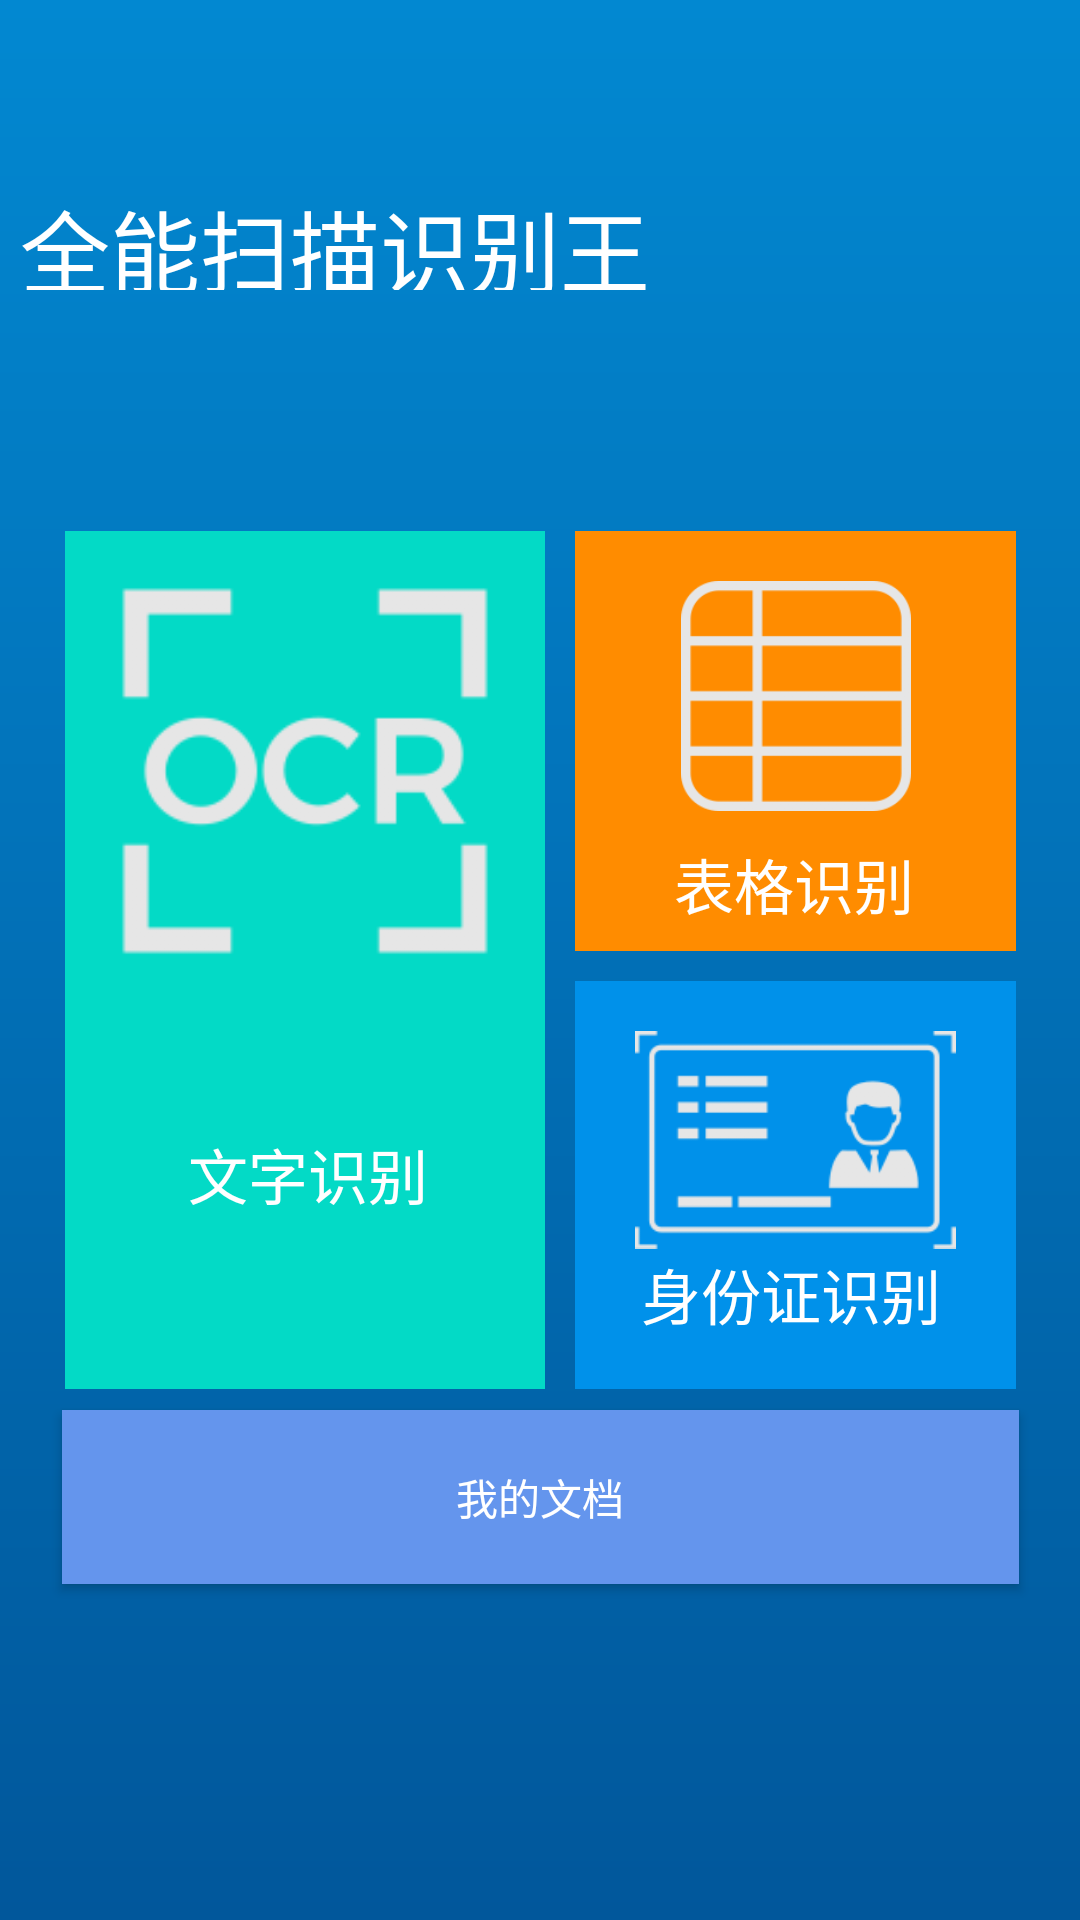

Write the Android layout XML for this screen, with the resource values it uses.
<!-- AndroidManifest.xml: application theme AppTheme -->
<!-- res/layout/activity_main2.xml -->
<?xml version="1.0" encoding="utf-8"?>
<androidx.constraintlayout.widget.ConstraintLayout xmlns:android="http://schemas.android.com/apk/res/android"

    xmlns:app="http://schemas.android.com/apk/res-auto"
    xmlns:tools="http://schemas.android.com/tools"
    android:layout_width="match_parent"
    android:layout_height="match_parent"
    android:background="@drawable/background_main"
    android:orientation="vertical">


    <androidx.appcompat.widget.Toolbar
        android:id="@+id/toolbar3"
        android:layout_width="405dp"
        android:layout_height="40dp"
        android:layout_weight="1"

        android:minHeight="?attr/actionBarSize"
        android:theme="?attr/actionBarTheme"
        app:layout_constraintBottom_toTopOf="@+id/relativeLayout"
        app:layout_constraintEnd_toEndOf="parent"
        app:layout_constraintStart_toStartOf="parent"
        app:layout_constraintTop_toTopOf="parent"
        app:layout_constraintVertical_bias="0.0">

        <androidx.constraintlayout.widget.ConstraintLayout
            android:layout_width="match_parent"
            android:layout_height="match_parent"
            android:layout_weight="1"/>
    </androidx.appcompat.widget.Toolbar>


    <TextView
        android:id="@+id/textView"
        android:layout_width="327dp"
        android:layout_height="36dp"
        android:layout_weight="1"
        android:text="全能扫描识别王"
        android:textColor="@color/colorWhite"
        android:textSize="30dp"
        app:layout_constraintBottom_toTopOf="@+id/relativeLayout"
        app:layout_constraintEnd_toEndOf="parent"
        app:layout_constraintHorizontal_bias="0.2"
        app:layout_constraintStart_toStartOf="parent"
        app:layout_constraintTop_toTopOf="parent"
        app:layout_constraintVertical_bias="0.43" />

    <RelativeLayout

        android:id="@+id/relativeLayout"
        android:layout_width="317dp"
        android:layout_height="286dp"
        android:layout_weight="1"
        app:layout_constraintBottom_toBottomOf="parent"
        app:layout_constraintEnd_toEndOf="parent"
        app:layout_constraintStart_toStartOf="parent"
        app:layout_constraintTop_toTopOf="parent">


        <ImageButton
            android:id="@+id/button"
            android:layout_width="160dp"
            android:src="@drawable/ocrshibieyichangjilu"
            android:layout_height="290dp"
            android:background="@color/design_default_color_secondary"
            android:scaleType="fitStart"
            android:textColor="@color/colorWhite"
           />

        <ImageButton
            android:id="@+id/button2"
            android:layout_width="160dp"
            android:layout_height="140dp"
            android:layout_marginLeft="10dp"
            android:layout_marginBottom="10dp"
            android:layout_toRightOf="@id/button"
            android:background="@color/darkorange"

            android:paddingTop="50px"
            android:paddingLeft="40px"
            android:paddingRight="40px"
            android:paddingBottom="140px"
            android:scaleType="centerInside"


            android:textColor="@color/white"
            android:src="@drawable/biaoge" />

        <ImageButton
            android:id="@+id/button3"
            android:layout_width="160dp"
            android:layout_height="140dp"
            android:layout_below="@id/button2"
            android:layout_marginLeft="10dp"
            android:layout_toRightOf="@id/button"
            android:background="#0091EA"
            android:src="@drawable/shenfenzhengzhengmian"
            android:paddingTop="50px"
            android:paddingLeft="40px"
            android:paddingRight="40px"
            android:paddingBottom="140px"
            android:scaleType="centerInside"
            android:textColor="@color/white" />

        <TextView
            android:id="@+id/textView5"
            android:layout_width="wrap_content"
            android:layout_height="27dp"
            android:layout_alignParentTop="true"
            android:layout_alignParentEnd="true"
            android:layout_marginTop="103dp"
            android:layout_marginEnd="34dp"
            android:text="表格识别"
            android:textColor="@color/white"
            android:textSize="20sp" />

        <TextView
            android:id="@+id/textView6"
            android:layout_width="wrap_content"
            android:layout_height="wrap_content"
            android:layout_alignParentEnd="true"
            android:layout_alignParentBottom="true"
            android:layout_marginEnd="25dp"
            android:layout_marginBottom="17dp"
            android:text="身份证识别"
            android:textColor="@color/white"
            android:textSize="20sp" />

        <TextView
            android:id="@+id/textView4"
            android:layout_width="wrap_content"
            android:layout_height="wrap_content"
            android:layout_alignParentStart="true"
            android:layout_alignParentBottom="true"
            android:layout_marginStart="41dp"
            android:layout_marginBottom="57dp"
            android:text="文字识别"
            android:textColor="@color/white"
            android:textSize="20dp" />
    </RelativeLayout>

    <Button
        android:id="@+id/button4"
        android:layout_width="319dp"
        android:layout_height="58dp"
        android:layout_weight="1"
        android:background="@color/cornflowerblue"
        android:text="我的文档"
        android:textColor="@color/white"
        app:layout_constraintBottom_toBottomOf="parent"
        app:layout_constraintEnd_toEndOf="parent"
        app:layout_constraintStart_toStartOf="parent"
        app:layout_constraintTop_toBottomOf="@+id/relativeLayout"
        app:layout_constraintVertical_bias="0.060000002" />

</androidx.constraintlayout.widget.ConstraintLayout>
<!-- resources referenced by this layout -->
<resources>
  <color name="colorWhite">#FFFFFF</color>
  <color name="cornflowerblue">#6495ed</color>
  <color name="darkorange">#ff8c00</color>
  <color name="white">#ffffff</color>
  <!-- drawable background_main (drawable) -->
  <?xml version="1.0" encoding="utf-8"?>
  <shape xmlns:android="http://schemas.android.com/apk/res/android">
      
      <gradient
          android:startColor="#0288D1"
          android:endColor="#01579B"
          android:angle="270"/>
  </shape>
  <!-- drawable biaoge: png bitmap (drawable, 6314 bytes) -->
  <!-- drawable ocrshibieyichangjilu: png bitmap (drawable, 8677 bytes) -->
  <!-- drawable shenfenzhengzhengmian: png bitmap (drawable, 7991 bytes) -->
  <style name="AppTheme" parent="Theme.MaterialComponents.DayNight.NoActionBar.Bridge">
          
          <item name="colorPrimary">@color/colorPrimary</item>
          <item name="colorPrimaryDark">@color/colorPrimaryDark</item>
          <item name="colorAccent">@color/colorAccent</item>
  
          
  
          <item name="scrimBackground">@color/mtrl_scrim_color</item>
          <item name="textAppearanceHeadline1">@style/TextAppearance.MaterialComponents.Headline1</item>
          <item name="textAppearanceHeadline2">@style/TextAppearance.MaterialComponents.Headline2</item>
          <item name="textAppearanceHeadline3">@style/TextAppearance.MaterialComponents.Headline3</item>
          <item name="textAppearanceHeadline4">@style/TextAppearance.MaterialComponents.Headline4</item>
          <item name="textAppearanceHeadline5">@style/TextAppearance.MaterialComponents.Headline5</item>
          <item name="textAppearanceHeadline6">@style/TextAppearance.MaterialComponents.Headline6</item>
          <item name="textAppearanceSubtitle1">@style/TextAppearance.MaterialComponents.Subtitle1</item>
          <item name="textAppearanceSubtitle2">@style/TextAppearance.MaterialComponents.Subtitle2</item>
          <item name="textAppearanceBody1">@style/TextAppearance.MaterialComponents.Body1</item>
          <item name="textAppearanceBody2">@style/TextAppearance.MaterialComponents.Body2</item>
          <item name="textAppearanceCaption">@style/TextAppearance.MaterialComponents.Caption</item>
          <item name="textAppearanceButton">@style/TextAppearance.MaterialComponents.Button</item>
          <item name="textAppearanceOverline">@style/TextAppearance.MaterialComponents.Overline</item>
      </style>
  <color name="colorPrimary">#3F51B5</color>
  <color name="colorPrimaryDark">#303F9F</color>
  <color name="colorAccent">#FF4081</color>
</resources>
